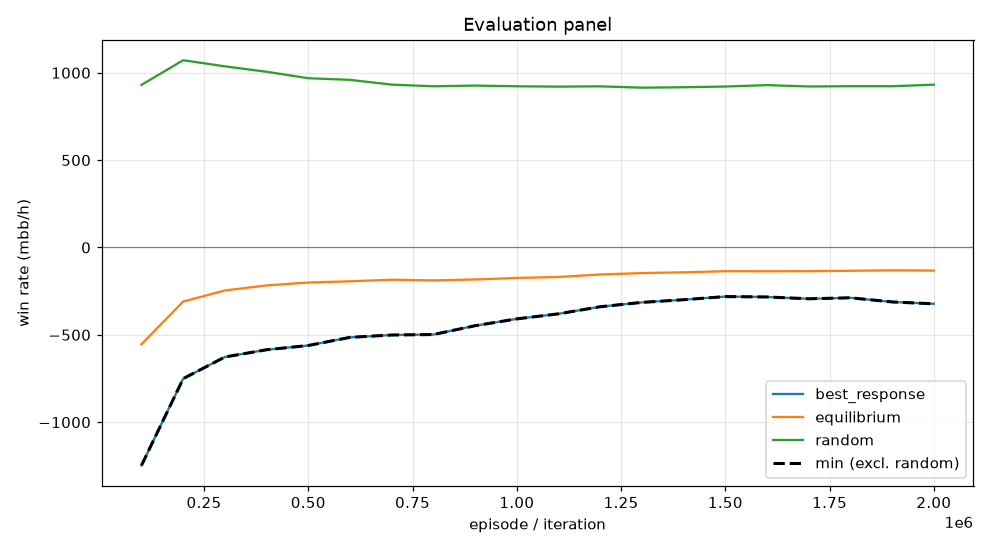

The table this chart was drawn from, first rows:
episode, min, mean, best_response_mean, best_response_se, equilibrium_mean, equilibrium_se, random_mean, random_se, act_call, act_raise, act_fold, act_check
99999, -1248, -553.9, -1248, 0.0, -553.9, 0.0, 930.8, 0.0, 0.2153, 0.5739, 0.0497, 0.1612
199999, -751, -309.5, -751, 0.0, -309.5, 0.0, 1072, 0.0, 0.2493, 0.5091, 0.06365, 0.178
299999, -627.1, -246.3, -627.1, 0.0, -246.3, 0.0, 1037, 0.0, 0.2961, 0.4616, 0.07347, 0.1688
399999, -585.7, -217.3, -585.7, 0.0, -217.3, 0.0, 1006, 0.0, 0.3295, 0.4206, 0.07739, 0.1725
499999, -561.2, -200.8, -561.2, 0.0, -200.8, 0.0, 968.7, 0.0, 0.3525, 0.3965, 0.07869, 0.1723
599999, -514.7, -193.8, -514.7, 0.0, -193.8, 0.0, 959.3, 0.0, 0.3664, 0.3867, 0.077, 0.1698
699999, -501.2, -184.7, -501.2, 0.0, -184.7, 0.0, 932.1, 0.0, 0.3838, 0.375, 0.07674, 0.1645
799999, -498.5, -188.6, -498.5, 0.0, -188.6, 0.0, 922.5, 0.0, 0.3827, 0.3733, 0.07673, 0.1673
899999, -448, -183.5, -448, 0.0, -183.5, 0.0, 926.6, 0.0, 0.3858, 0.3665, 0.07426, 0.1734
999999, -408.9, -174.6, -408.9, 0.0, -174.6, 0.0, 922.6, 0.0, 0.3943, 0.36, 0.0736, 0.1722
1099999, -380.1, -169, -380.1, 0.0, -169, 0.0, 920.5, 0.0, 0.3945, 0.358, 0.0732, 0.1743
1199999, -339.4, -154.8, -339.4, 0.0, -154.8, 0.0, 922.2, 0.0, 0.3996, 0.3473, 0.07289, 0.1802
1299999, -314.5, -146.8, -314.5, 0.0, -146.8, 0.0, 914.5, 0.0, 0.4091, 0.3331, 0.07355, 0.1842
1399999, -299.2, -142.3, -299.2, 0.0, -142.3, 0.0, 917, 0.0, 0.4108, 0.3312, 0.0742, 0.1837
1499999, -281.2, -136, -281.2, 0.0, -136, 0.0, 921.2, 0.0, 0.4055, 0.3272, 0.07621, 0.1911
1599999, -283.5, -136.3, -283.5, 0.0, -136.3, 0.0, 929.2, 0.0, 0.4071, 0.3278, 0.07405, 0.191
1699999, -293.8, -135.9, -293.8, 0.0, -135.9, 0.0, 921.4, 0.0, 0.4051, 0.325, 0.07784, 0.192
1799999, -288.2, -133.6, -288.2, 0.0, -133.6, 0.0, 923.1, 0.0, 0.4031, 0.3241, 0.07793, 0.1948
1899999, -312, -131, -312, 0.0, -131, 0.0, 922.9, 0.0, 0.3982, 0.3209, 0.08012, 0.2007
1999999, -322.7, -132.3, -322.7, 0.0, -132.3, 0.0, 931.9, 0.0, 0.3902, 0.3274, 0.08098, 0.2014
